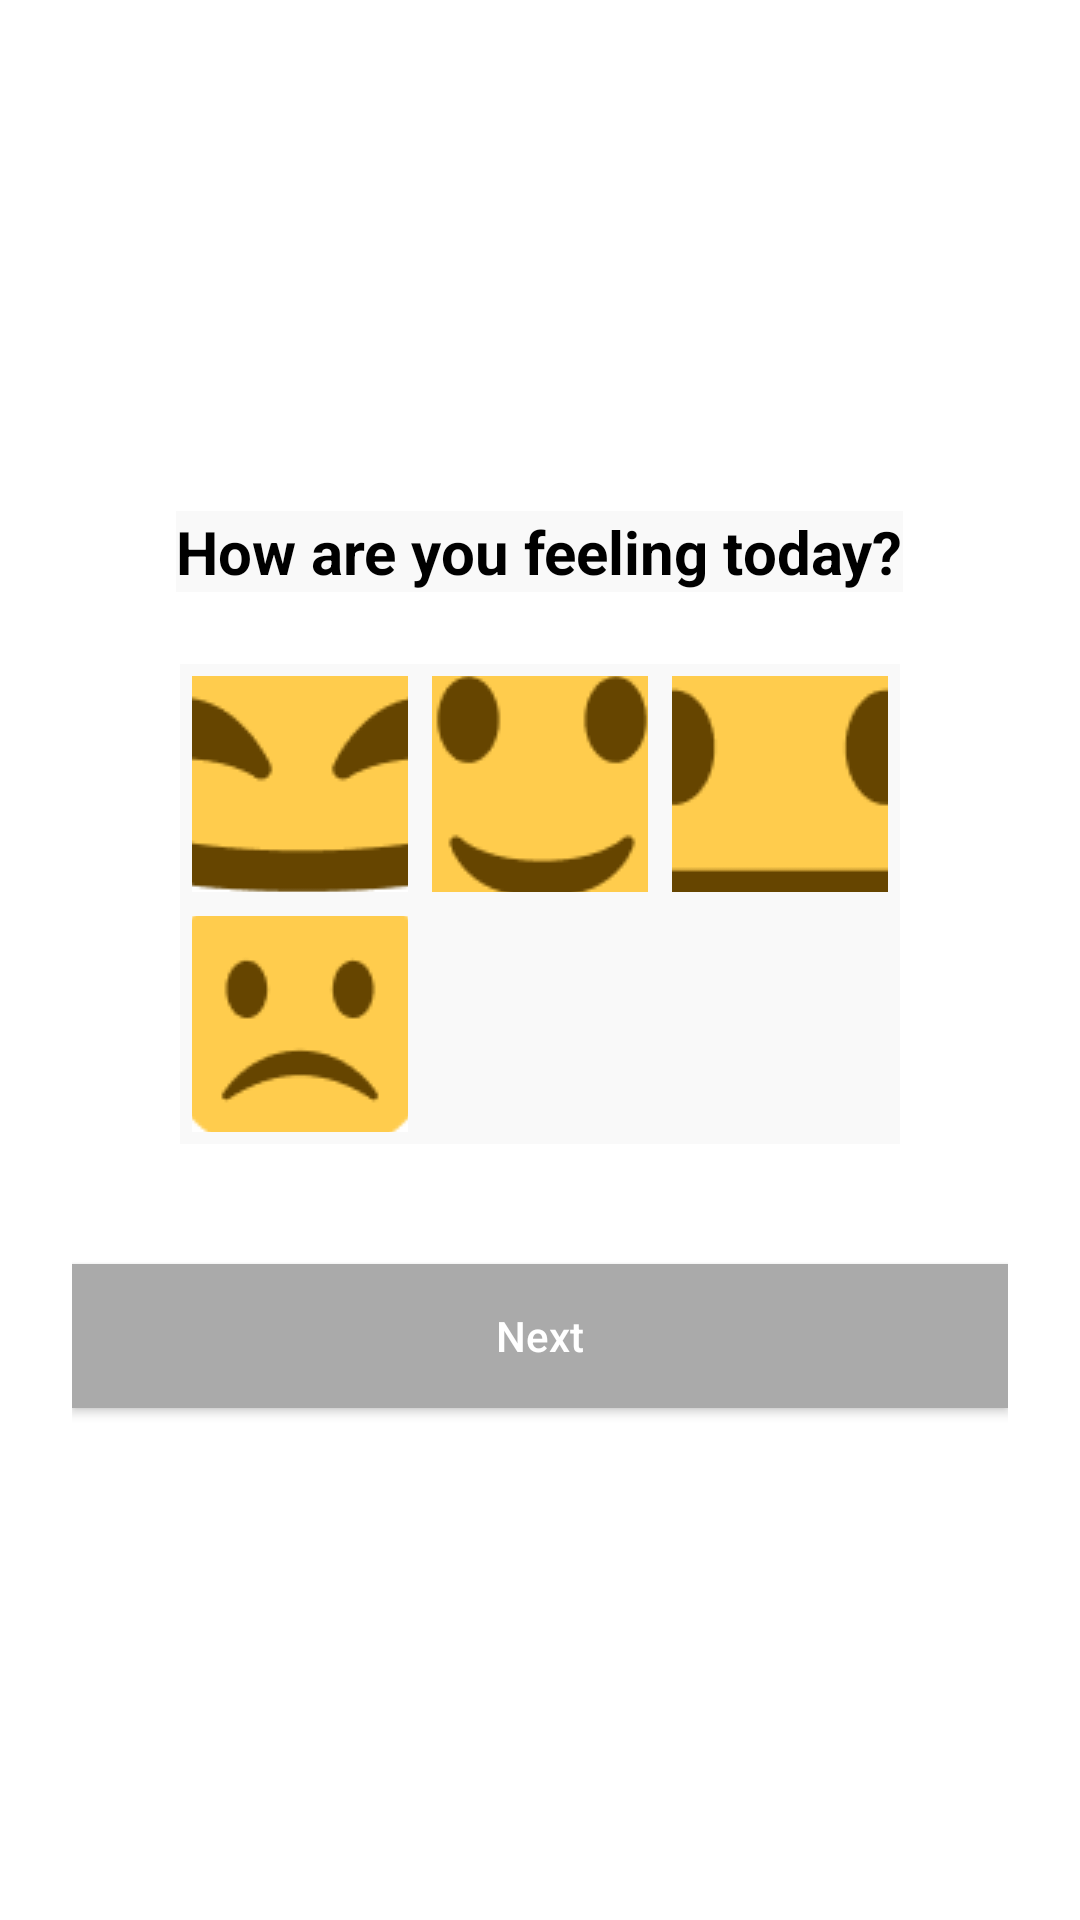

Layout XML and referenced resources for this Android screen:
<!-- AndroidManifest.xml: application theme Theme.Elevate -->
<!-- res/layout/fragment_opt_out_emoji.xml -->
<?xml version="1.0" encoding="utf-8"?>
<LinearLayout xmlns:android="http://schemas.android.com/apk/res/android"
    android:layout_width="match_parent"
    android:layout_height="match_parent"
    android:orientation="vertical"
    android:gravity="center"
    android:padding="24dp"
    android:background="@android:color/white">

    
    <TextView
        android:id="@+id/assessmentQuestion"
        android:layout_width="wrap_content"
        android:layout_height="wrap_content"
        android:text="How are you feeling today?"
        android:textSize="20sp"
        android:textStyle="bold"
        android:textColor="@android:color/black"
        android:gravity="center"
        android:layout_marginBottom="24dp"/>

    
    <GridLayout
        android:layout_width="wrap_content"
        android:layout_height="wrap_content"
        android:rowCount="2"
        android:columnCount="3"
        android:alignmentMode="alignBounds"
        android:useDefaultMargins="true">

        
        <ImageButton
            android:id="@+id/emojiVeryHappy"
            android:layout_width="72dp"
            android:layout_height="72dp"
            android:src="@drawable/emoji_very_happy"
            android:background="@null"
            android:contentDescription="Very Happy"/>

        
        <ImageButton
            android:id="@+id/emojiHappy"
            android:layout_width="72dp"
            android:layout_height="72dp"
            android:src="@drawable/emoji_happy"
            android:background="@null"
            android:contentDescription="Happy"/>

        
        <ImageButton
            android:id="@+id/emojiNeutral"
            android:layout_width="72dp"
            android:layout_height="72dp"
            android:src="@drawable/emoji_neutral"
            android:background="@null"
            android:contentDescription="Neutral"/>

        
        <ImageButton
            android:id="@+id/emojiSad"
            android:layout_width="72dp"
            android:layout_height="72dp"
            android:src="@drawable/emoji_sad"
            android:background="@null"
            android:contentDescription="Sad"/>

        
        <ImageButton
            android:id="@+id/emojiTired"
            android:layout_width="72dp"
            android:layout_height="72dp"
            android:src="@drawable/emoji_tired"
            android:background="@null"
            android:contentDescription="Tired"/>

    </GridLayout>

    
    <Button
        android:id="@+id/nextButton"
        android:layout_width="match_parent"
        android:layout_height="wrap_content"
        android:text="Next"
        android:background="@android:color/darker_gray"
        android:textColor="@android:color/white"
        android:padding="12dp"
        android:layout_marginTop="40dp"/>
</LinearLayout>
<!-- resources referenced by this layout -->
<resources>
  <!-- drawable emoji_happy: png bitmap (drawable, 5485 bytes) -->
  <!-- drawable emoji_neutral: png bitmap (drawable, 6686 bytes) -->
  <!-- drawable emoji_sad: png bitmap (drawable, 3882 bytes) -->
  <!-- drawable emoji_very_happy: png bitmap (drawable, 10419 bytes) -->
  <style name="Theme.Elevate" parent="Theme.Material3.DayNight.NoActionBar">
          <item name="android:background">#F9F9F9</item>
          <item name="android:backgroundTint">@null</item>
          <item name="backgroundTint">@null</item>
          <item name="android:textAllCaps">false</item>
          
          <item name="android:forceDarkAllowed" tools:targetApi="29">false</item>
      </style>
</resources>
